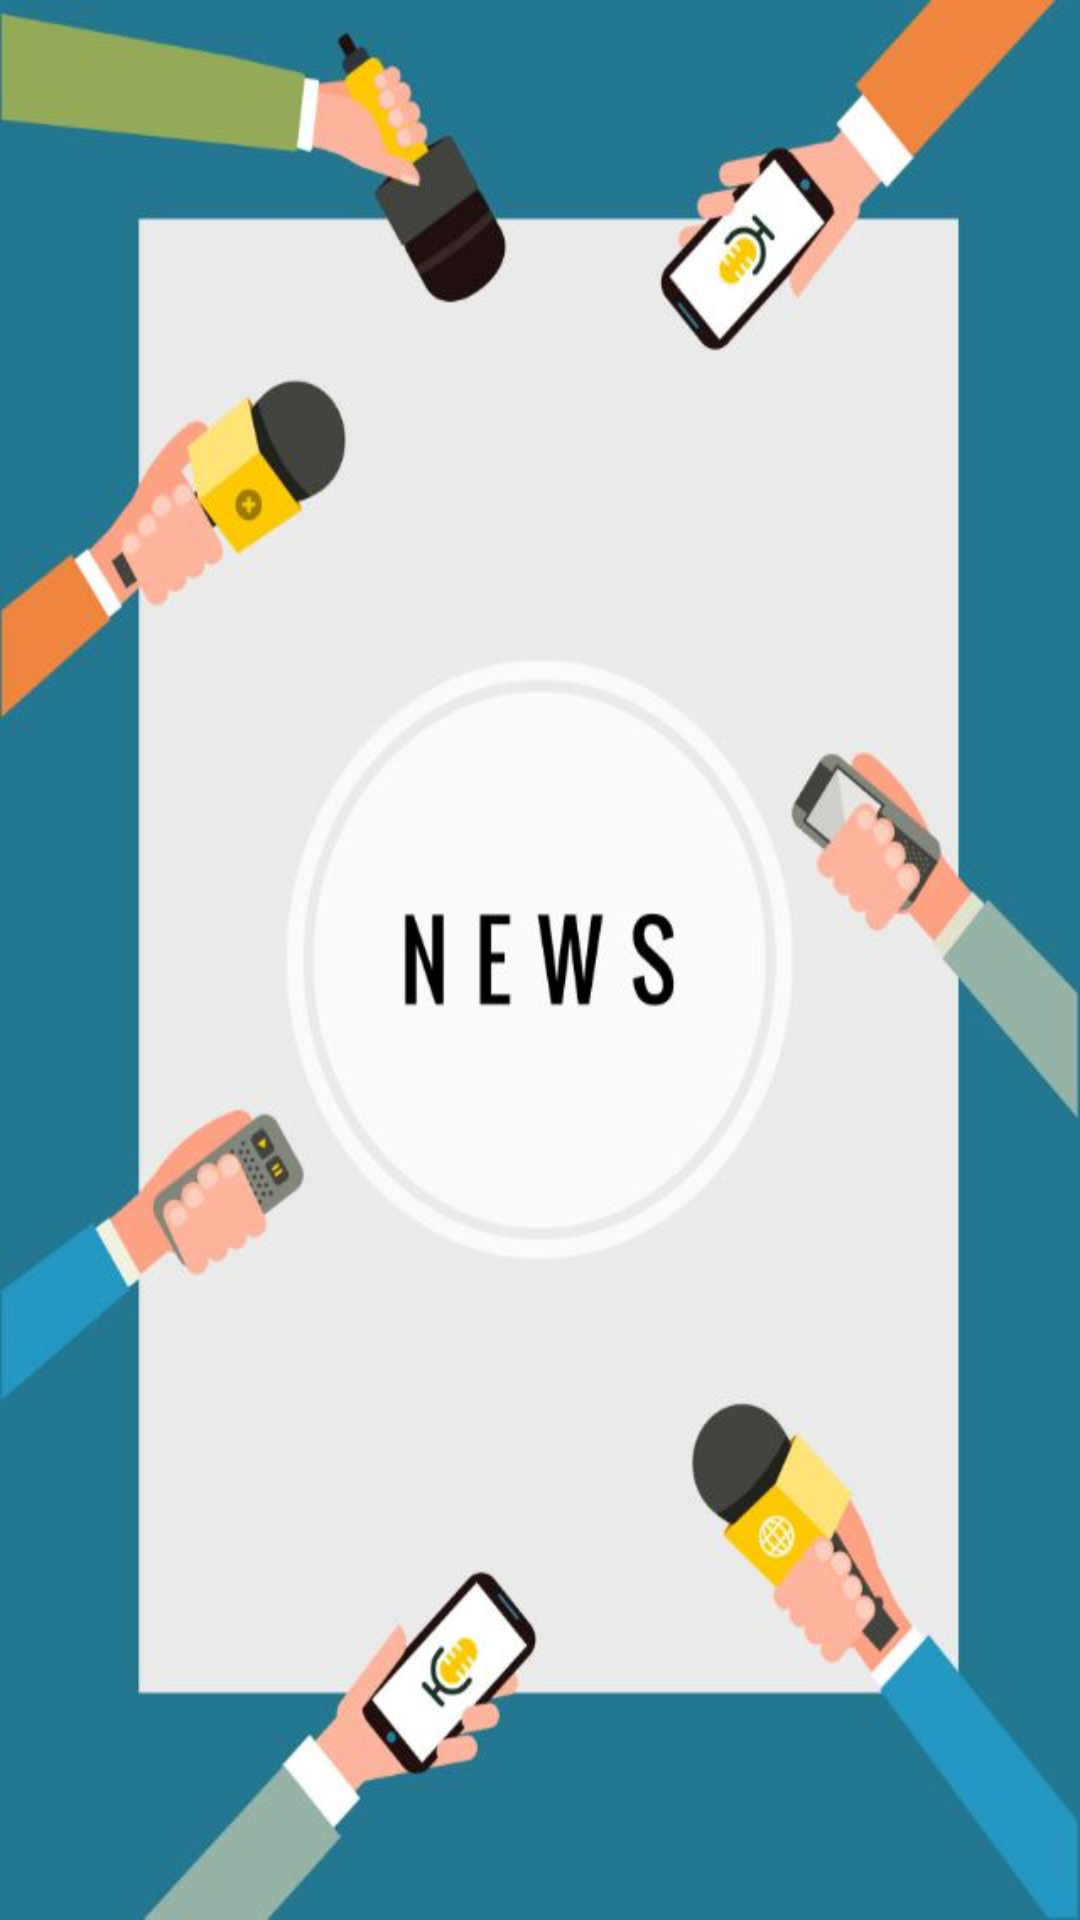

Write the Android layout XML for this screen, with the resource values it uses.
<!-- AndroidManifest.xml: activity theme AppTheme.Splash -->
<!-- res/layout/activity_splash.xml -->
<?xml version="1.0" encoding="utf-8"?>
<LinearLayout xmlns:android="http://schemas.android.com/apk/res/android"
    android:layout_width="match_parent"
    android:layout_height="match_parent"
    android:background="@drawable/splash_pic"
    android:orientation="vertical">

</LinearLayout>
<!-- resources referenced by this layout -->
<resources>
  <!-- drawable splash_pic: jpg bitmap (drawable, 37429 bytes) -->
  <style name="AppTheme.Splash" parent="AppTheme.Full">
          <item name="android:windowBackground">@android:color/transparent</item>
          <item name="android:colorBackgroundCacheHint">@null</item>
          <item name="android:windowIsTranslucent">true</item>
      </style>
  <style name="AppTheme.Full" parent="AppTheme.NoActionBar">
          <item name="android:windowFullscreen">true</item>
      </style>
  <style name="AppTheme.NoActionBar">
          <item name="windowActionBar">false</item>
          <item name="windowNoTitle">true</item>
      </style>
</resources>
